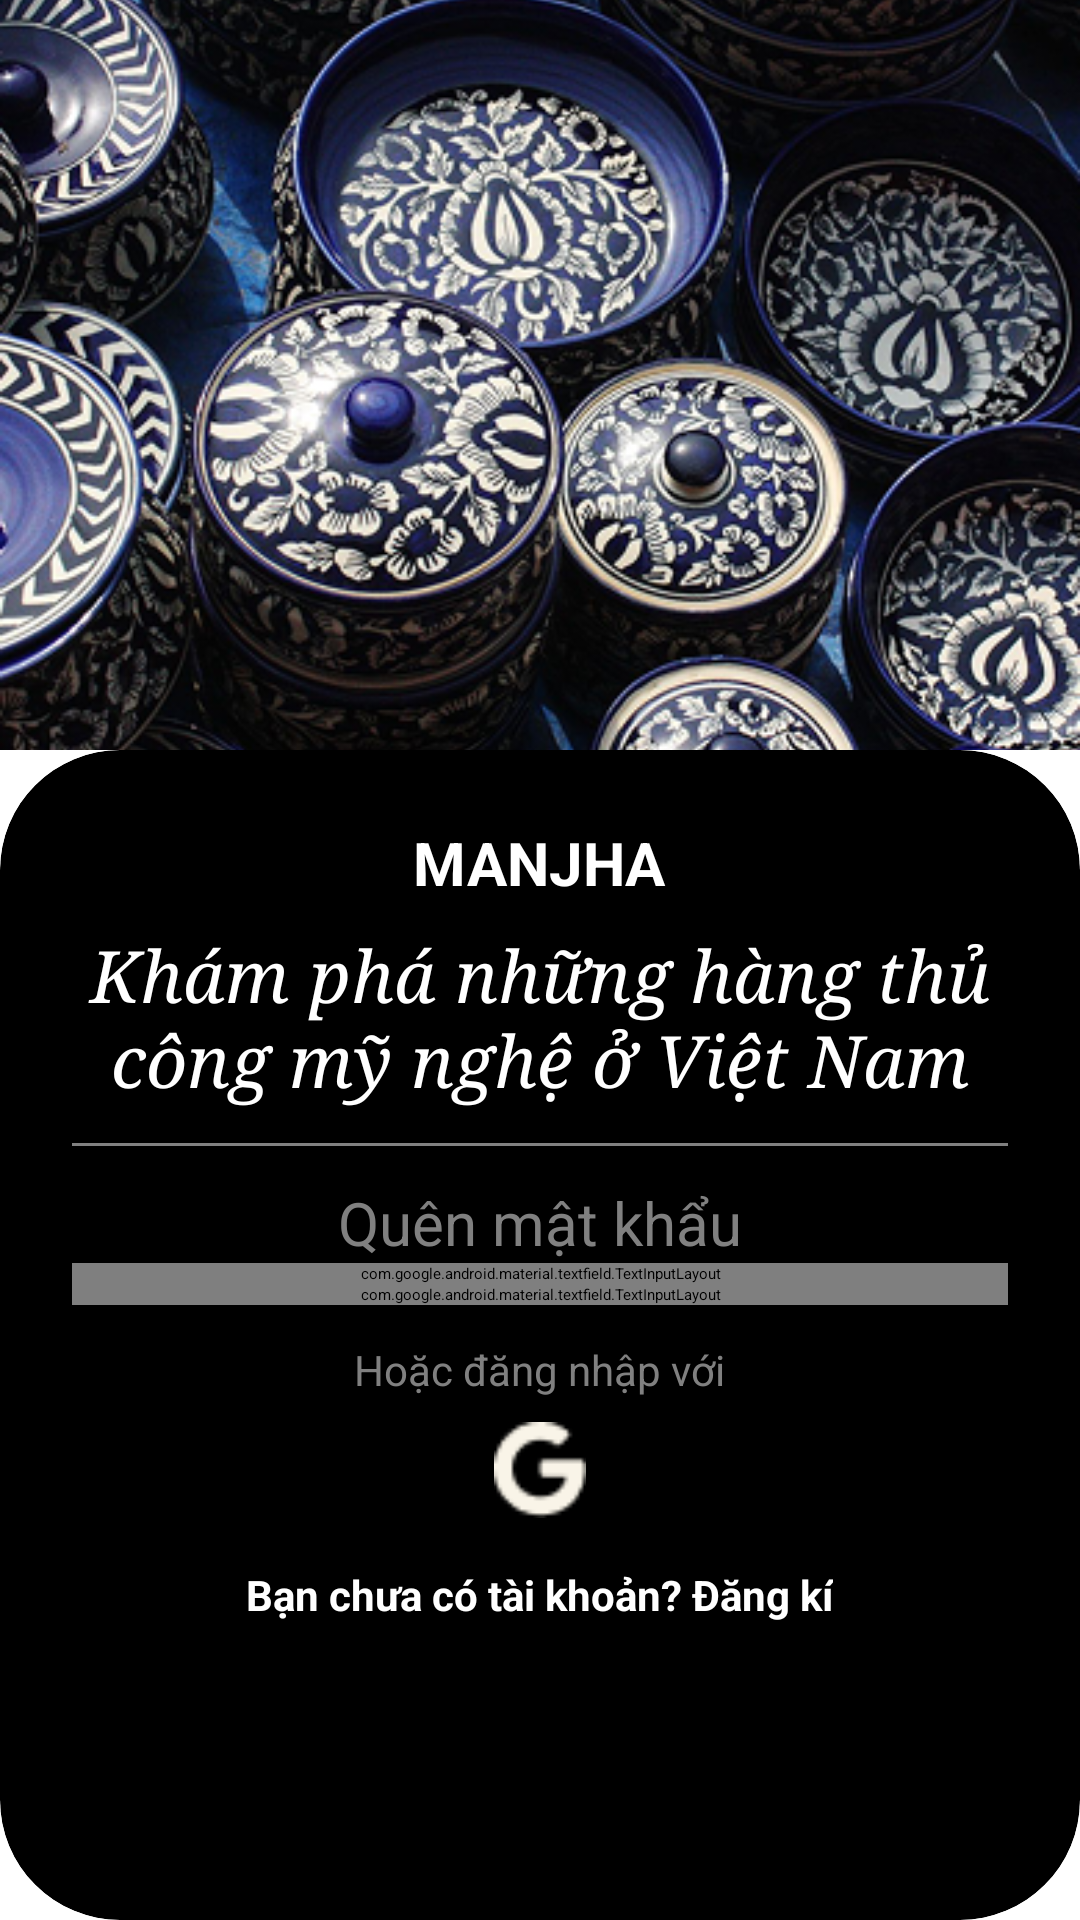

Android layout source for this screen:
<!-- AndroidManifest.xml: application theme Theme.DoAn -->
<!-- res/layout/activity_forgotpassword.xml -->
<?xml version="1.0" encoding="utf-8"?>
<androidx.constraintlayout.widget.ConstraintLayout
    xmlns:android="http://schemas.android.com/apk/res/android"
    xmlns:app="http://schemas.android.com/apk/res-auto"
    xmlns:tools="http://schemas.android.com/tools"
    android:layout_width="match_parent"
    android:layout_height="match_parent">

    
    <ImageView
        android:id="@+id/backgroundImage"
        android:layout_width="match_parent"
        android:layout_height="250dp"
        android:scaleType="centerCrop"
        android:src="@drawable/image_51"
        app:layout_constraintTop_toTopOf="parent"
        app:layout_constraintBottom_toTopOf="@id/loginContainer" />

    
    <androidx.cardview.widget.CardView
        android:id="@+id/loginContainer"
        android:layout_width="match_parent"
        android:layout_height="0dp"
        android:layout_marginTop="0dp"
        app:cardCornerRadius="40dp"
        app:cardBackgroundColor="@color/black"
        app:layout_constraintTop_toBottomOf="@id/backgroundImage"
        app:layout_constraintBottom_toBottomOf="parent">

        <LinearLayout
            android:layout_width="match_parent"
            android:layout_height="wrap_content"
            android:orientation="vertical"
            android:padding="24dp">

            
            <TextView
                android:layout_width="wrap_content"
                android:layout_height="wrap_content"
                android:text="MANJHA"
                android:textSize="20sp"
                android:textColor="@color/white"
                android:textStyle="bold"
                android:gravity="center"
                android:layout_gravity="center_horizontal"/>

            
            <TextView
                android:layout_width="wrap_content"
                android:layout_height="wrap_content"
                android:text="Khám phá những hàng thủ công mỹ nghệ ở Việt Nam"
                android:fontFamily="serif"
                android:textSize="24sp"
                android:textColor="@color/white"
                android:textStyle="italic"
                android:gravity="center"
                android:layout_gravity="center_horizontal"
                android:paddingTop="8dp" />

            
            <View
                android:layout_width="match_parent"
                android:layout_height="1dp"
                android:background="@color/gray"
                android:layout_marginVertical="12dp"/>

            <TextView
                android:layout_width="wrap_content"
                android:layout_height="wrap_content"
                android:text="Quên mật khẩu"
                android:textSize="20sp"
                android:textColor="@color/gray"
                android:gravity="center"
                android:layout_gravity="center_horizontal"/>

            
            
            <com.google.android.material.textfield.TextInputLayout
                android:id="@+id/txt_newpass"
                android:layout_width="match_parent"
                android:layout_height="wrap_content"
                android:hint="Mật khẩu mới"
                app:boxBackgroundMode="outline"
                app:boxCornerRadiusTopStart="25dp"
                app:boxCornerRadiusTopEnd="25dp"
                app:boxCornerRadiusBottomStart="25dp"
                app:boxCornerRadiusBottomEnd="25dp"
                app:endIconMode="password_toggle"
                app:startIconDrawable="@drawable/password_key">

            <com.google.android.material.textfield.TextInputEditText
                android:layout_width="match_parent"
                android:layout_height="wrap_content"
                android:textColor="@color/white"
                android:inputType="textPassword"
                />

            </com.google.android.material.textfield.TextInputLayout>
            
            <com.google.android.material.textfield.TextInputLayout
                android:id="@+id/txt_repass"
                android:layout_width="match_parent"
                android:layout_height="wrap_content"
                android:hint="Xác nhận mật khẩu"
                app:boxBackgroundMode="outline"
                app:boxCornerRadiusTopStart="25dp"
                app:boxCornerRadiusTopEnd="25dp"
                app:boxCornerRadiusBottomStart="25dp"
                app:boxCornerRadiusBottomEnd="25dp"
                app:endIconMode="password_toggle"
                app:startIconDrawable="@drawable/password_key">  

                <com.google.android.material.textfield.TextInputEditText
                    android:layout_width="match_parent"
                    android:layout_height="wrap_content"
                    android:textColor="@color/white"
                    android:inputType="textPassword"
                    android:drawableLeft="@drawable/password_key"/>

                <Button
                    android:id="@+id/btnLogin"
                    android:layout_width="match_parent"
                    android:layout_height="wrap_content"
                    android:layout_marginTop="12dp"
                    android:backgroundTint="@color/white"
                    android:text="Thay đổi"
                    android:textColor="@color/black"
                    android:textSize="16sp" />
            </com.google.android.material.textfield.TextInputLayout>

            
            <TextView
                android:layout_width="wrap_content"
                android:layout_height="wrap_content"
                android:text="Hoặc đăng nhập với"
                android:textSize="14sp"
                android:textColor="@color/gray"
                android:gravity="center"
                android:layout_gravity="center_horizontal"
                android:paddingTop="12dp"/>

            
            <ImageView
                android:layout_width="40dp"
                android:layout_height="40dp"
                android:src="@drawable/ic_google"
                android:layout_gravity="center_horizontal"
                android:paddingTop="8dp"/>

            
            <TextView
                android:id="@+id/tvRegister"
                android:layout_width="wrap_content"
                android:layout_height="wrap_content"
                android:text="Bạn chưa có tài khoản? Đăng kí"
                android:textSize="14sp"
                android:textColor="@color/white"
                android:textStyle="bold"
                android:gravity="center"
                android:layout_gravity="center_horizontal"
                android:paddingTop="16dp"/>
        </LinearLayout>
    </androidx.cardview.widget.CardView>

</androidx.constraintlayout.widget.ConstraintLayout>
<!-- resources referenced by this layout -->
<resources>
  <color name="black">#FF000000</color>
  <color name="gray">#808080</color>
  <color name="white">#FFFFFFFF</color>
  <!-- drawable ic_google: png bitmap (drawable, 761 bytes) -->
  <!-- drawable image_51: png bitmap (drawable, 489908 bytes) -->
  <!-- drawable password_key: png bitmap (drawable, 841 bytes) -->
</resources>
